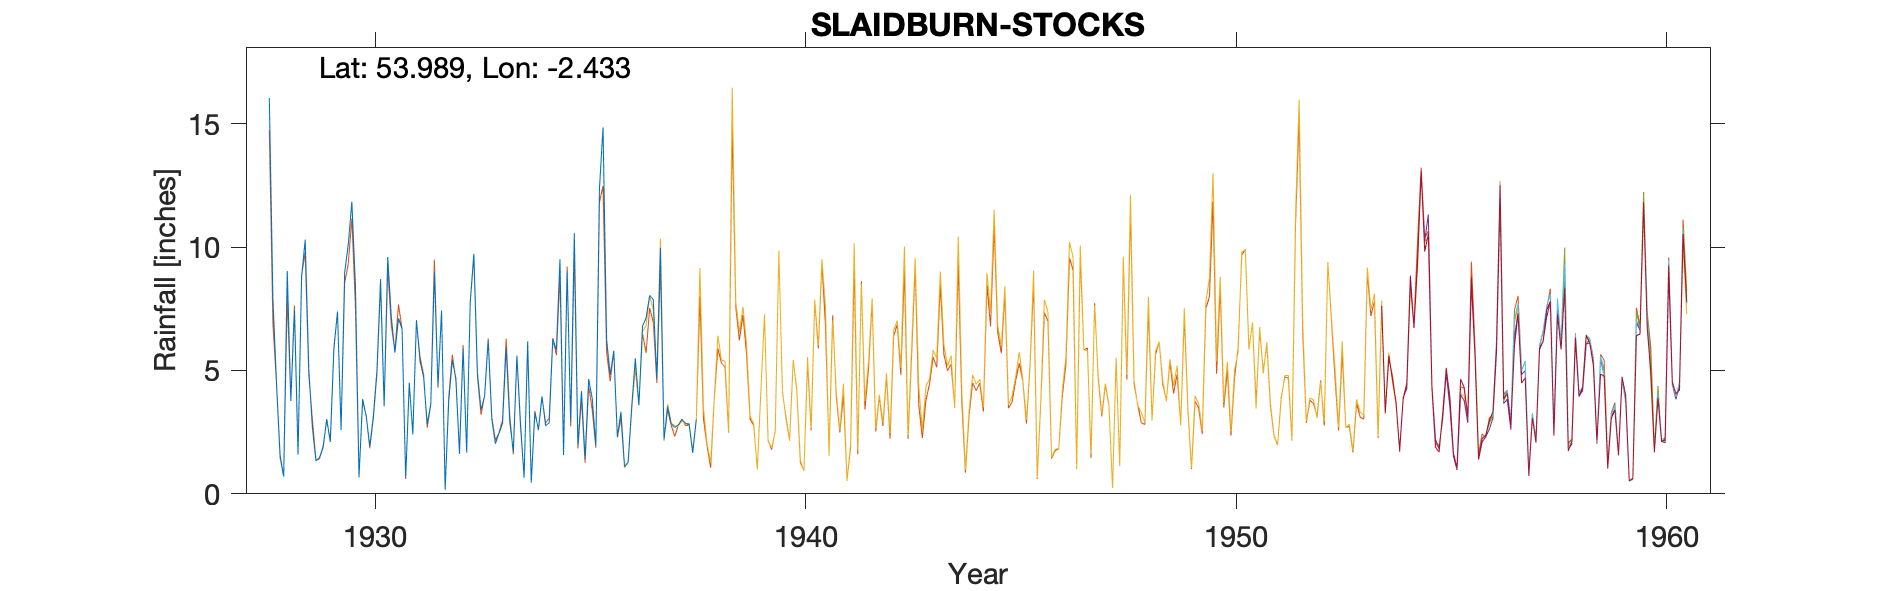

Values plotted in this chart, from the file beside it:
SLAIDBURN-STOCKS-NO-9, , , , , , , , , , , , , , , , , , , , , 
Grid ref, SD717549, Long, -2.433, Lat, 53.99, Elevation, 658, ft., , , , , , , , , , , , , 
Station no, 3083/3, , , , , , , , , , , , , , , , , , , , 
, 1920, 1921, 1922, 1923, 1924, 1925, 1926, 1927, 1928, 1929, 1930, 1931, 1932, 1933, 1934, 1935, 1936, 1937, 1938, 1939, 1940
January, , , , , , , , , 16.04, 2.69, 8.43, 7.11, 7.43, 3.96, 6.18, 2.89, 5.78, 4.66, , , 
February, , , , , , , , , 7.91, 1.33, 0.67, 6.68, 0.17, 6.22, 0.45, 10.56, 2.31, 9.97, , , 
March, , , , , , , , , 4.51, 1.48, 3.84, 0.65, 3.76, 3.04, 3.29, 1.96, 3.31, 2.2, , , 
April, , , , , , , , , 1.57, 1.88, 3.15, 4.5, 5.41, 2.03, 2.62, 4.16, 1.11, 3.54, , , 
May, , , , , , , , , 0.7, 3.03, 1.93, 2.41, 4.69, 2.45, 3.95, 1.43, 1.29, 2.84, , , 
June, , , , , , , , , 9.03, 2.1, 3.16, 7.04, 1.62, 2.85, 2.76, 4.65, 3.53, 2.69, , , 
July, , , , , , , , , 3.77, 5.88, 5.01, 5.37, 5.9, 5.93, 2.88, 3.85, 5.49, 2.8, , , 
August, , , , , , , , , 7.45, 7.39, 8.7, 4.74, 1.67, 2.94, 6.27, 1.94, 3.6, 3.01, , , 
September, , , , , , , , , 1.59, 2.58, 3.57, 2.82, 7.79, 1.72, 5.84, 12.35, 6.79, 2.86, , , 
October, , , , , , , , , 8.79, 8.97, 9.6, 3.64, 9.73, 5.6, 9.5, 14.85, 7.13, 2.82, , , 
November, , , , , , , , , 10.3, 10.1, 7.16, 8.98, 4.89, 2.87, 1.57, 6.26, 8.04, 1.66, , , 
December, , , , , , , , , 5.06, 11.84, 5.72, 4.38, 3.41, 0.65, 9.04, 4.82, 7.87, 3.02, , , 
Total, , , , , , , , , 76.72, 59.27, 60.94, 58.32, 56.47, 40.26, 54.35, 69.72, 56.25, 42.07, , , 
NGR is the only location near other gaug…, , , , , , , , , , , , , , , , , , , , , 
